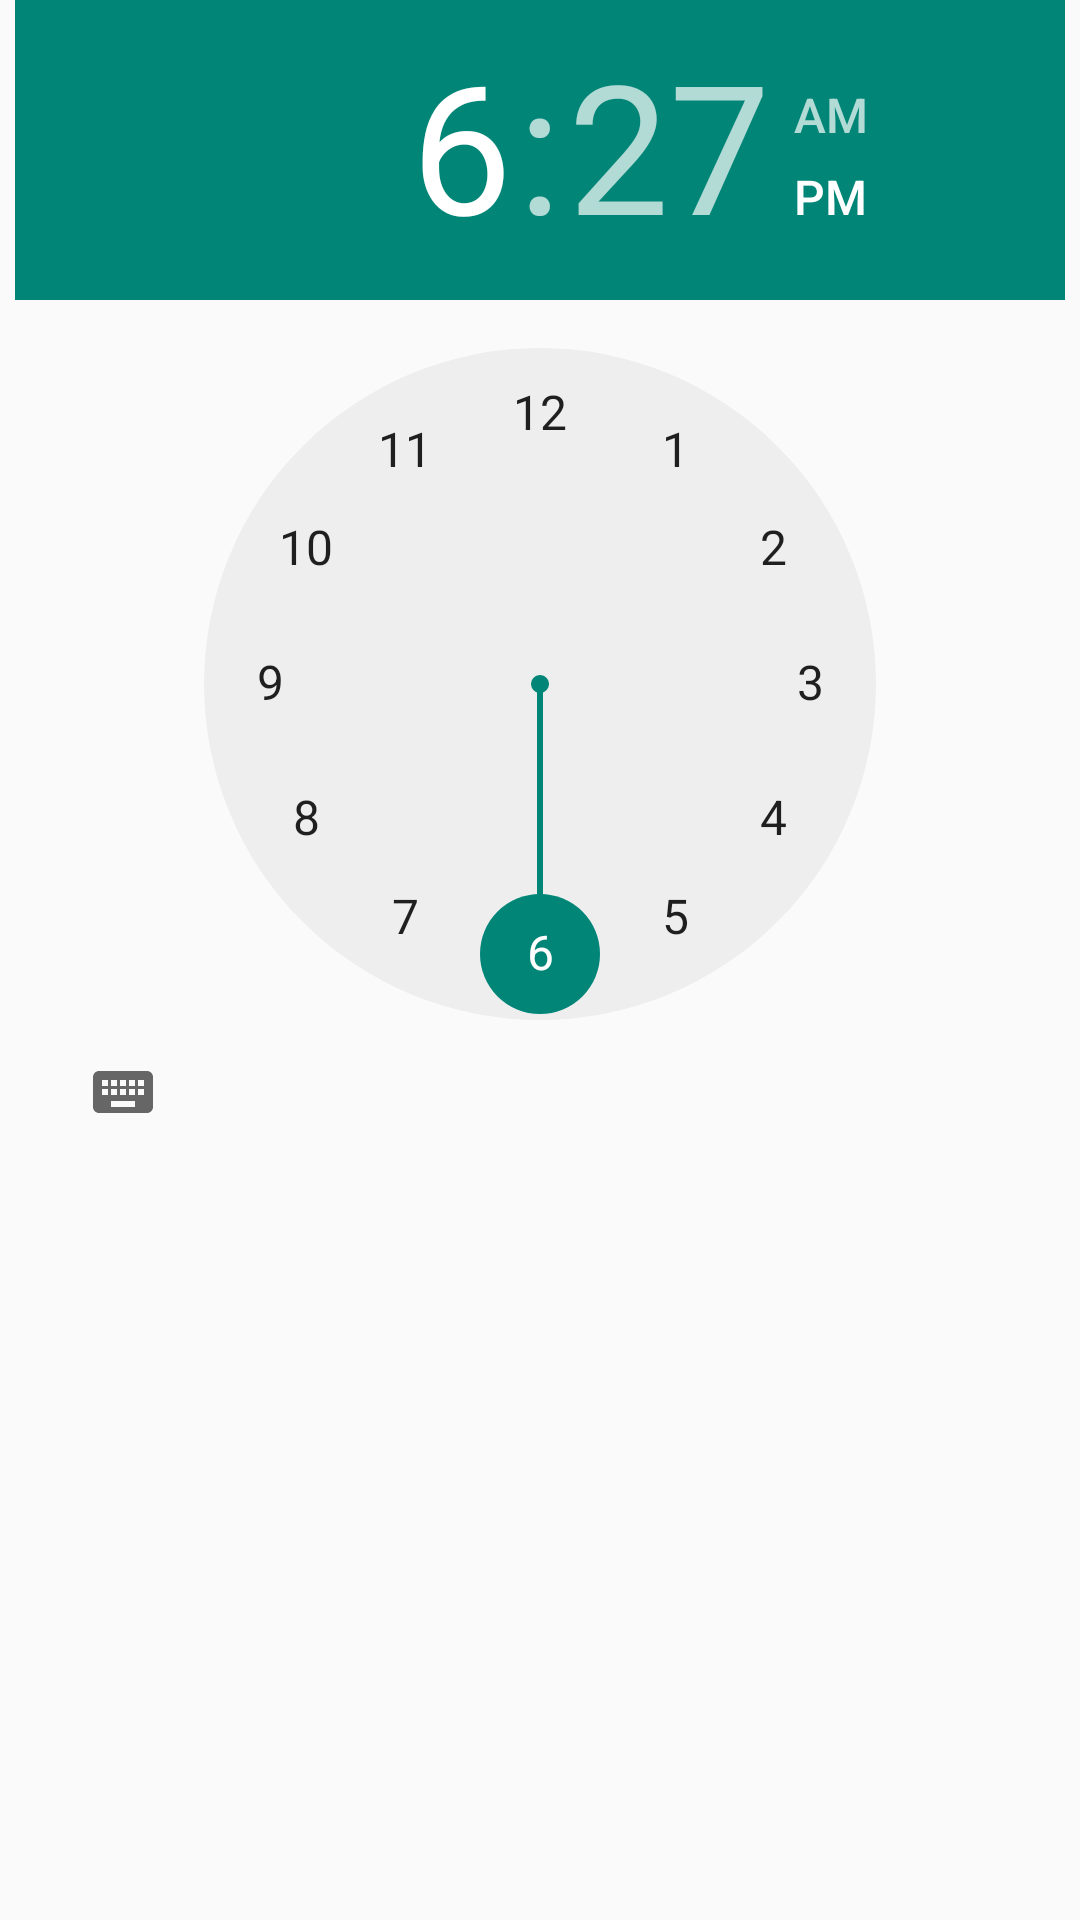

The Android layout XML behind this screen, and the referenced resources:
<!-- AndroidManifest.xml: application theme AppTheme -->
<!-- res/layout/timepicker.xml -->
<?xml version="1.0" encoding="utf-8"?>
<LinearLayout xmlns:android="http://schemas.android.com/apk/res/android"
    android:layout_width="fill_parent"
    android:layout_height="fill_parent"
    android:fillViewport="true">

    <TimePicker
        android:id="@+id/TimePicker"
        android:layout_width="fill_parent"
        android:layout_height="wrap_content"
        android:layout_marginLeft="5dip"
        android:layout_marginRight="5dip" />
</LinearLayout>
    
<!-- resources referenced by this layout -->
<resources>
  <style name="AppTheme" parent="Theme.AppCompat.Light.DarkActionBar">
          
      </style>
</resources>
